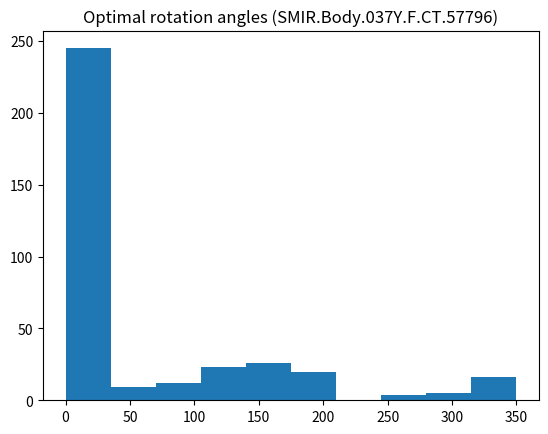

Here is the Python script that generated this plot:
import matplotlib.pyplot as plt
import numpy as np

testScans = ["SMIR.Body.025Y.M.CT.57697", "SMIR.Body.033Y.M.CT.57766", "SMIR.Body.037Y.F.CT.57796", "SMIR.Body.040Y.M.CT.57768", 
        "SMIR.Body.045Y.M.CT.59470", "SMIR.Body.049Y.M.CT.57791", "SMIR.Body.056Y.F.CT.59474", "SMIR.Body.057Y.F.CT.59693"]

theta1 = [0, 30, 30, 40, 0, 20, 10, 50, 20, 20, 60, 10, 0, 280, 10, 280, 20,
        10, 270, 10, 10, 0, 190, 320, 0, 0, 20, 0, 50, 0, 0, 0, 10, 0, 0, 0,
        10, 0, 0, 0, 0, 0, 0, 0, 0, 0, 0, 0, 0, 0, 0, 0, 0, 20, 0, 160, 10, 20,
        170, 0, 10, 130, 20, 160, 170, 20, 160, 170, 160, 160, 160, 160, 0, 0, 0, 
        0, 0, 0, 340, 0, 150, 0, 0, 190, 0, 0, 170, 160, 180, 180, 280, 160, 0, 0, 0, 
        0, 160, 180, 0, 160, 0, 0, 310, 330, 350, 120, 180, 180, 180, 180, 300, 120, 120, 
        0, 120, 310, 180, 330, 320, 320, 180, 330, 330, 330, 340, 340, 140, 310, 150, 150, 
        140, 320, 150, 180, 150, 140, 150, 140, 130, 140, 180, 220, 140, 140, 20, 130, 180, 
        20, 20, 30, 140, 130, 40, 60, 0, 20, 20, 10, 10, 0, 350, 70, 10, 0, 90, 20, 50, 10, 
        10, 60, 80, 0, 50, 0, 0, 0, 0, 0, 0, 0, 0, 0, 0, 0, 0, 0, 10, 150, 270, 0, 10, 20, 280, 
        40, 110, 10, 30, 350, 200, 340, 350, 0, 40, 320, 120, 40, 110, 150, 250, 30, 10, 20, 20, 
        10, 120, 340, 30, 340, 340, 350, 350, 0, 0, 0, 0, 0, 0, 0, 170, 0, 170, 180, 210, 0, 0, 0, 
        170, 170, 170, 0, 0, 0, 0, 0, 0, 10, 10, 170, 0, 160, 0, 170, 0, 0, 20, 0, 150, 0, 140, 10, 
        10, 310, 310, 0, 10, 10, 10, 10, 340, 10, 0, 110, 0, 0, 0, 0, 10, 0, 100, 0, 0, 310, 0, 0, 
        0, 0, 0, 0, 0, 0, 0, 0, 0, 0, 320, 0, 0, 100, 0, 0, 0, 0, 0, 0, 0, 140, 0, 130, 0, 0, 140, 
        130, 130, 0, 0, 0, 0, 0, 0, 0, 10, 0, 10, 170, 150, 10, 10, 10, 0, 230, 160, 310, 10, 0, 0, 
        70, 0, 0, 0, 20, 0, 180, 0, 0, 90, 0, 10, 70, 40, 40, 110, 80, 140, 10, 10, 90, 130, 10, 0, 0] 



theta2 = [0, 0, 0, 140, 0, 0, 270, 0, 270, 150, 0, 10, 0, 0, 130, 30, 260, 340, 0, 340, 0, 10, 10, 0, 
            160, 0, 0, 40, 10, 0, 0, 0, 10, 0, 0, 0, 0, 0, 50, 350, 310, 310, 310, 0, 10, 10, 0, 0, 10, 
            10, 0, 0, 10, 10, 10, 0, 10, 170, 30, 0, 0, 10, 10, 30, 10, 190, 20, 10, 10, 10, 190, 160, 
            160, 190, 140, 170, 10, 20, 150, 130, 140, 160, 130, 140, 0, 0, 140, 0, 160, 20, 280, 160, 
            160, 0, 150, 0, 140, 120, 0, 0, 170, 180, 180, 0, 0, 140, 180, 280, 0, 170, 180, 290, 130, 
            150, 140, 180, 170, 10, 0, 10, 0, 130, 0, 170, 0, 160, 130, 0, 140, 130, 0, 160, 180, 170, 
            140, 0, 0, 10, 10, 170, 170, 170, 30, 350, 10, 130, 170, 180, 60, 40, 160, 350, 30, 10, 20, 
            70, 50, 20, 20, 20, 340, 80, 80, 10, 20, 10, 20, 40, 20, 70, 0, 0, 80, 60, 60, 10, 10, 0, 120, 
            60, 170, 240, 0, 0, 0, 0, 180, 30, 0, 340, 20, 0, 150, 210, 210, 210, 210, 170, 350, 250, 30, 
            250, 0, 320, 170, 0, 350, 310, 310, 20, 20, 0, 350, 350, 0, 0, 20, 150, 0, 0, 310, 0, 0, 0, 350, 
            0, 170, 0, 180, 170, 170, 0, 300, 330, 0, 0, 0, 0, 0, 0, 0, 0, 0, 180, 180, 0, 0, 0, 0, 10, 20, 
            0, 0, 0, 0, 340, 0, 0, 0, 0, 0, 10, 10, 150, 10, 10, 10, 10, 10, 10, 0, 0, 0, 0, 0, 0, 90, 0, 0, 
            0, 10, 0, 0, 110, 0, 0, 0, 0, 0, 0, 0, 0, 20, 0, 10, 0, 0, 0, 0, 0, 0, 340, 10, 0, 0, 0, 0, 0, 0, 
            160, 0, 0, 0, 0, 20, 10, 0, 0, 0, 0, 0, 10, 0, 30, 0, 0, 0, 0, 50, 10, 0, 50, 0, 0, 20, 340, 20, 10, 
            0, 10, 190, 10, 0, 0, 60, 0, 90, 30, 0, 200, 10, 60, 120, 200, 0, 70, 0, 130, 0, 10] 

theta3 = [0, 180, 0, 0, 0, 0, 250, 100, 90, 90, 90, 0, 90, 0, 110, 10, 90, 180, 100, 10, 160, 0, 0, 0, 110, 0, 120, 
            120, 140, 0, 0, 0, 140, 140, 130, 0, 0, 0, 0, 170, 10, 130, 10, 10, 160, 110, 120, 120, 10, 0, 10, 0, 180, 
            320, 10, 10, 160, 40, 30, 0, 10, 10, 10, 10, 10, 0, 0, 0, 0, 0, 0, 0, 160, 0, 0, 0, 0, 0, 180, 0, 0, 0, 0, 
            0, 0, 180, 170, 170, 110, 110, 290, 300, 310, 170, 180, 0, 160, 0, 110, 180, 0, 160, 130, 130, 0, 0, 140, 0, 
            0, 0, 0, 0, 0, 110, 0, 10, 10, 10, 10, 0, 0, 0, 190, 180, 10, 180, 0, 0, 0, 160, 0, 150, 0, 30, 170, 0, 0, 10, 
            10, 0, 0, 0, 0, 0, 10, 0, 0, 0, 0, 0, 130, 0, 0, 10, 0, 150, 20, 170, 0, 0, 0, 80, 20, 0, 70, 20, 170, 0, 0, 20, 
            0, 0, 0, 0, 0, 0, 0, 0, 0, 0, 120, 120, 0, 0, 0, 0, 0, 270, 250, 270, 0, 0, 0, 0, 60, 60, 0, 60, 0, 0, 0, 0, 350, 
            0, 0, 0, 0, 0, 320, 320, 0, 0, 0, 130, 0, 0, 170, 180, 350, 350, 0, 180, 180, 10, 10, 10, 0, 330, 0, 290, 340, 0, 
            0, 0, 0, 0, 160, 120, 0, 0, 0, 0, 0, 180, 0, 0, 0, 0, 0, 0, 0, 0, 0, 0, 0, 0, 0, 0, 0, 0, 10, 0, 0, 0, 10, 0, 0, 0, 
            0, 0, 0, 0, 0, 0, 0, 310, 0, 0, 0, 0, 0, 0, 0, 120, 0, 0, 130, 120, 0, 0, 100, 0, 330, 0, 0, 20, 0, 140, 350, 100, 
            0, 0, 0, 0, 0, 0, 0, 170, 0, 0, 0, 340, 0, 0, 0, 170, 10, 350, 330, 0, 10, 320, 330, 10, 0, 20, 20, 180, 190, 190, 
            0, 20, 20, 190, 10, 20, 30, 40, 20, 0, 330, 50, 0, 30, 60, 70, 0, 0, 0, 180, 0, 60, 60, 180, 0, 20, 0, 160, 0, 0]

#plt.figure(figsize=(20, 12))
scan = testScans[2]
plt.hist(theta3)
plt.title("Optimal rotation angles ({})".format(scan))
#plt.xticks([i for i in range(0, 31, 5)])
#plt.yticks([i for i in range(0, 180, 10)])
plt.savefig("optimal_rotation_angles_{}.png".format(scan))